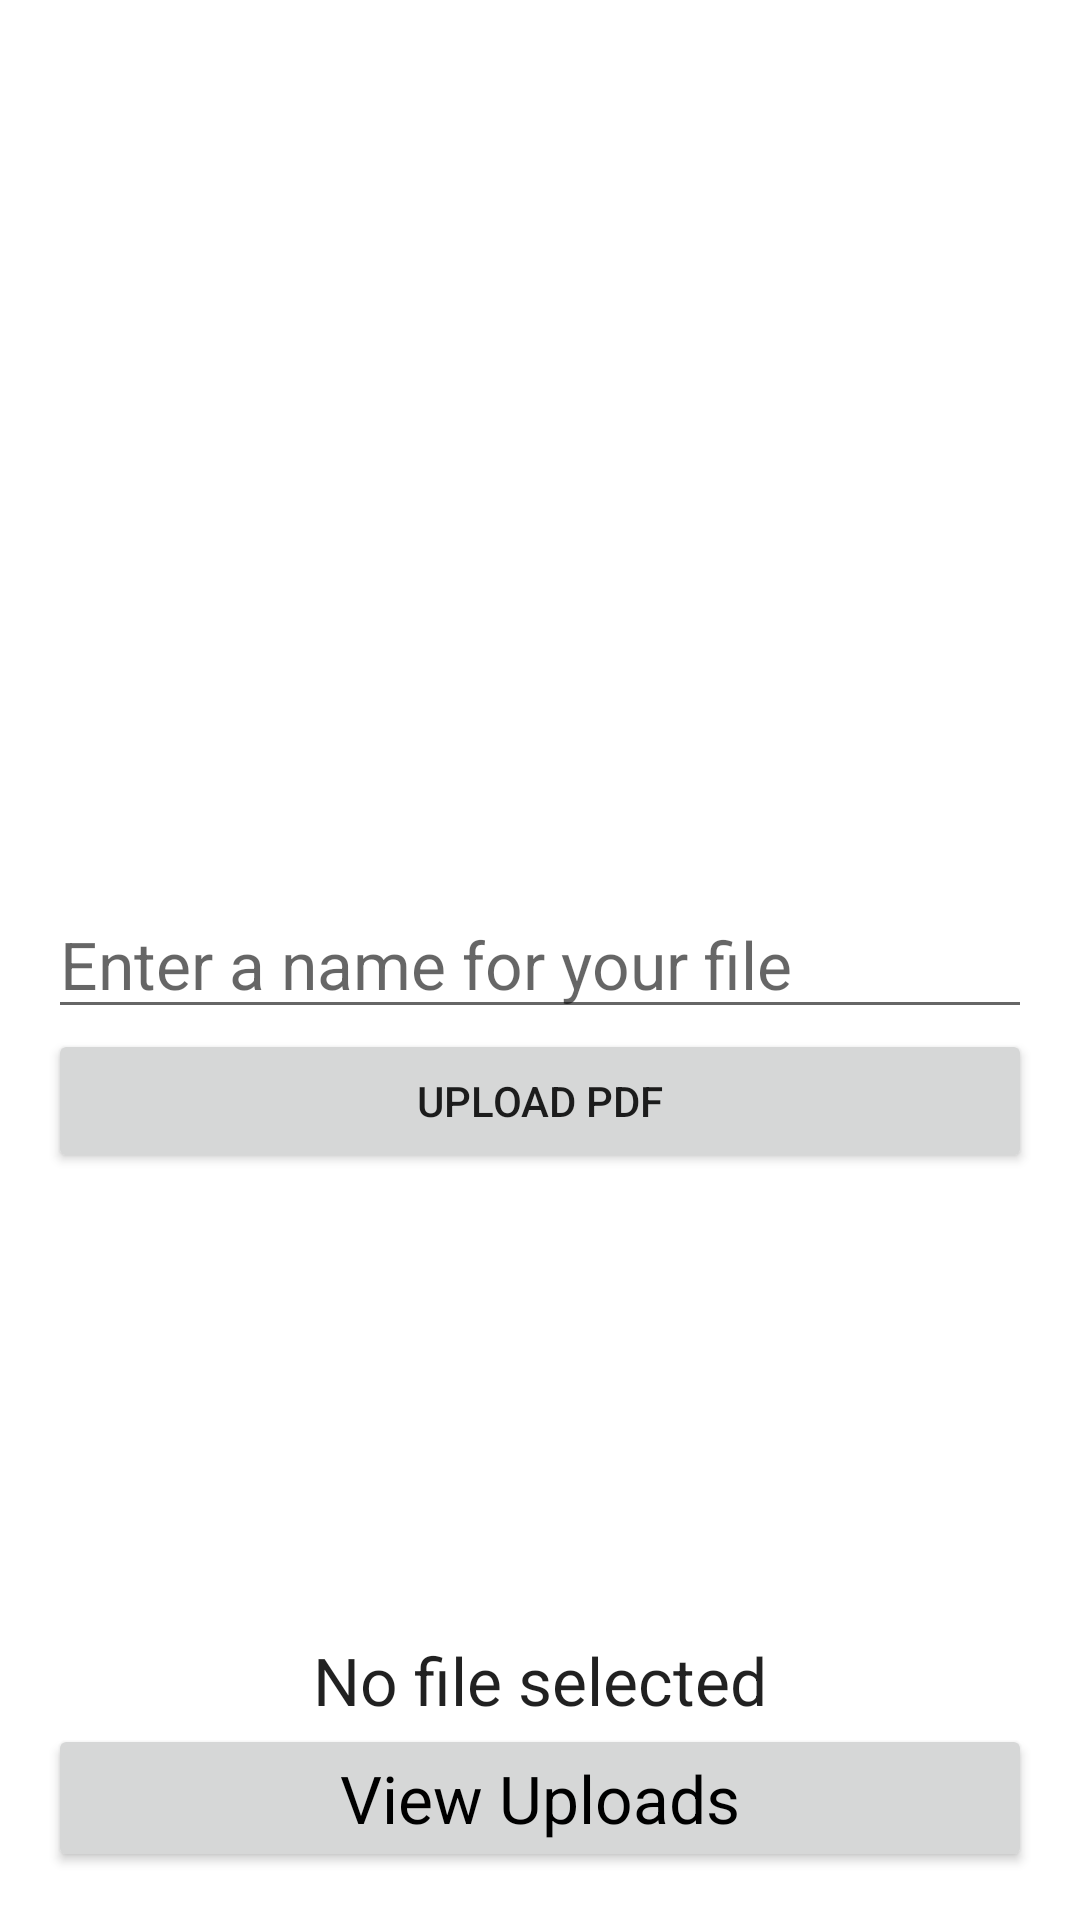

Here is an Android app screen rendered from its layout file. Give the layout XML and the strings, colors and styles it references.
<!-- AndroidManifest.xml: application theme Theme.IIITP -->
<!-- res/layout/ebooks_fragment.xml -->
<?xml version="1.0" encoding="utf-8"?>
<RelativeLayout xmlns:android="http://schemas.android.com/apk/res/android"
    xmlns:tools="http://schemas.android.com/tools"
    android:layout_width="match_parent"
    android:layout_height="match_parent"
    android:padding="16dp">


    <EditText
        android:id="@+id/editTextFileName"
        android:layout_width="match_parent"
        android:layout_height="wrap_content"
        android:layout_centerVertical="true"
        android:hint="Enter a name for your file"
        android:textAppearance="@style/Base.TextAppearance.AppCompat.Large" />

    <Button
        android:id="@+id/buttonUploadFile"
        android:layout_width="match_parent"
        android:layout_height="wrap_content"
        android:layout_below="@id/editTextFileName"
        android:text="Upload PDF" />

    <LinearLayout
        android:layout_width="match_parent"
        android:layout_height="wrap_content"
        android:layout_alignParentBottom="true"
        android:orientation="vertical">


        <ProgressBar
            android:id="@+id/progressbar"
            android:layout_width="wrap_content"
            android:layout_height="wrap_content"
            android:layout_gravity="center_horizontal"
            android:visibility="gone" />

        <TextView
            android:id="@+id/textViewStatus"
            android:layout_width="match_parent"
            android:layout_height="wrap_content"
            android:text="No file selected"
            android:textAlignment="center"
            android:textAppearance="@style/Base.TextAppearance.AppCompat.Large" />

        <Button
            android:id="@+id/textViewUploads"
            android:layout_width="match_parent"
            android:layout_height="wrap_content"
            android:padding="10dp"
            android:text="View Uploads"
            android:textAlignment="center"
            android:textAppearance="@style/Base.TextAppearance.AppCompat.Large"
            android:textColor="@color/black"
            />

    </LinearLayout>
</RelativeLayout>
<!-- resources referenced by this layout -->
<resources>
  <style name="Theme.IIITP" parent="Theme.MaterialComponents.DayNight.DarkActionBar">
          
          <item name="colorPrimary">#2D527C</item>
          <item name="colorPrimaryVariant">#535A53</item>
          <item name="colorOnPrimary">@color/white</item>
          
          <item name="colorSecondary">@color/teal_200</item>
          <item name="colorSecondaryVariant">@color/teal_700</item>
          <item name="colorOnSecondary">@color/black</item>
          
          <item name="android:statusBarColor" tools:targetApi="l">?attr/colorPrimaryVariant</item>
          
      </style>
  <!-- not gathered from this repository: default colours our renderer supplied (Android Studio template values) -->
  <color name="teal_200">#FF03DAC5</color>
  <color name="teal_700">#FF018786</color>
  <color name="black">#FF000000</color>
  <color name="white">#FFFFFFFF</color>
</resources>
